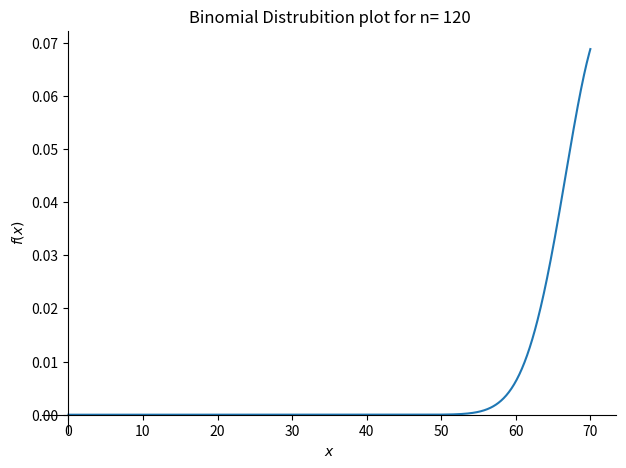
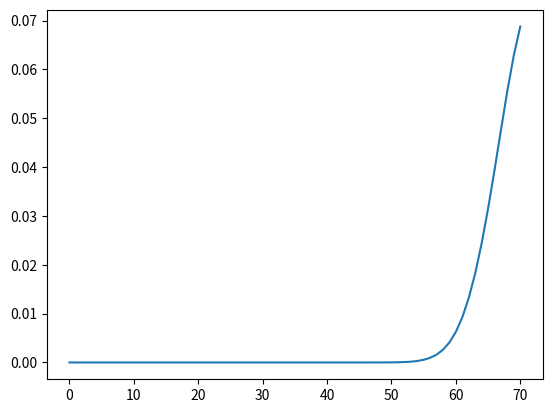

These figures' Python source, in order:

#Oğulcan Demirbilek 180401061 
#Github : https://github.com/ogulcandemirbilek
#binomial distrubition :n sayıda iki kategori (yani başarı/başarısızlık, evet/hayır, 1/0 vb) sonucu veren denemelere uygulanır. Örenk olarak, 10 kere atılan madeni paranın 6 tane yazı gelme olasılığı, 1000 kişinin hasta olup olmama olasılığı, 100 yeni doğan bebeğin erkek/kız olma olasılığı vb. 
#binom dağılımı formulü : P(x) = Combination(n,x)*p**x*(1-p)**(n-x)
import sympy as sym
from sympy import Symbol
from sympy import pprint
import sympy.plotting as syp
import matplotlib.pyplot as plt
p = Symbol('p') # p; istenilen durumu başarma olasılığı
x = Symbol('x') # x; istenilen durum sayısı
n = Symbol('n') # n; deneme sayısı
part_1 = sym.factorial(n)/(sym.factorial(x)*sym.factorial(n-x))
part_2 = p**x
part_3 = (1-p)**(n-x)
my_binomial_function = part_1*part_2*part_3
syp.plot(my_binomial_function.subs({p:0.6,n:120}),(x,0,70),title = 'Binomial Distrubition plot for n= 120')
x_value =[]
y_value =[]
for value in range(0,71):
    y = my_binomial_function.subs({p:0.6,n:120,x:value})
    x_value.append(value)
    y_value.append(y)
plt.plot(x_value,y_value)
plt.show()
